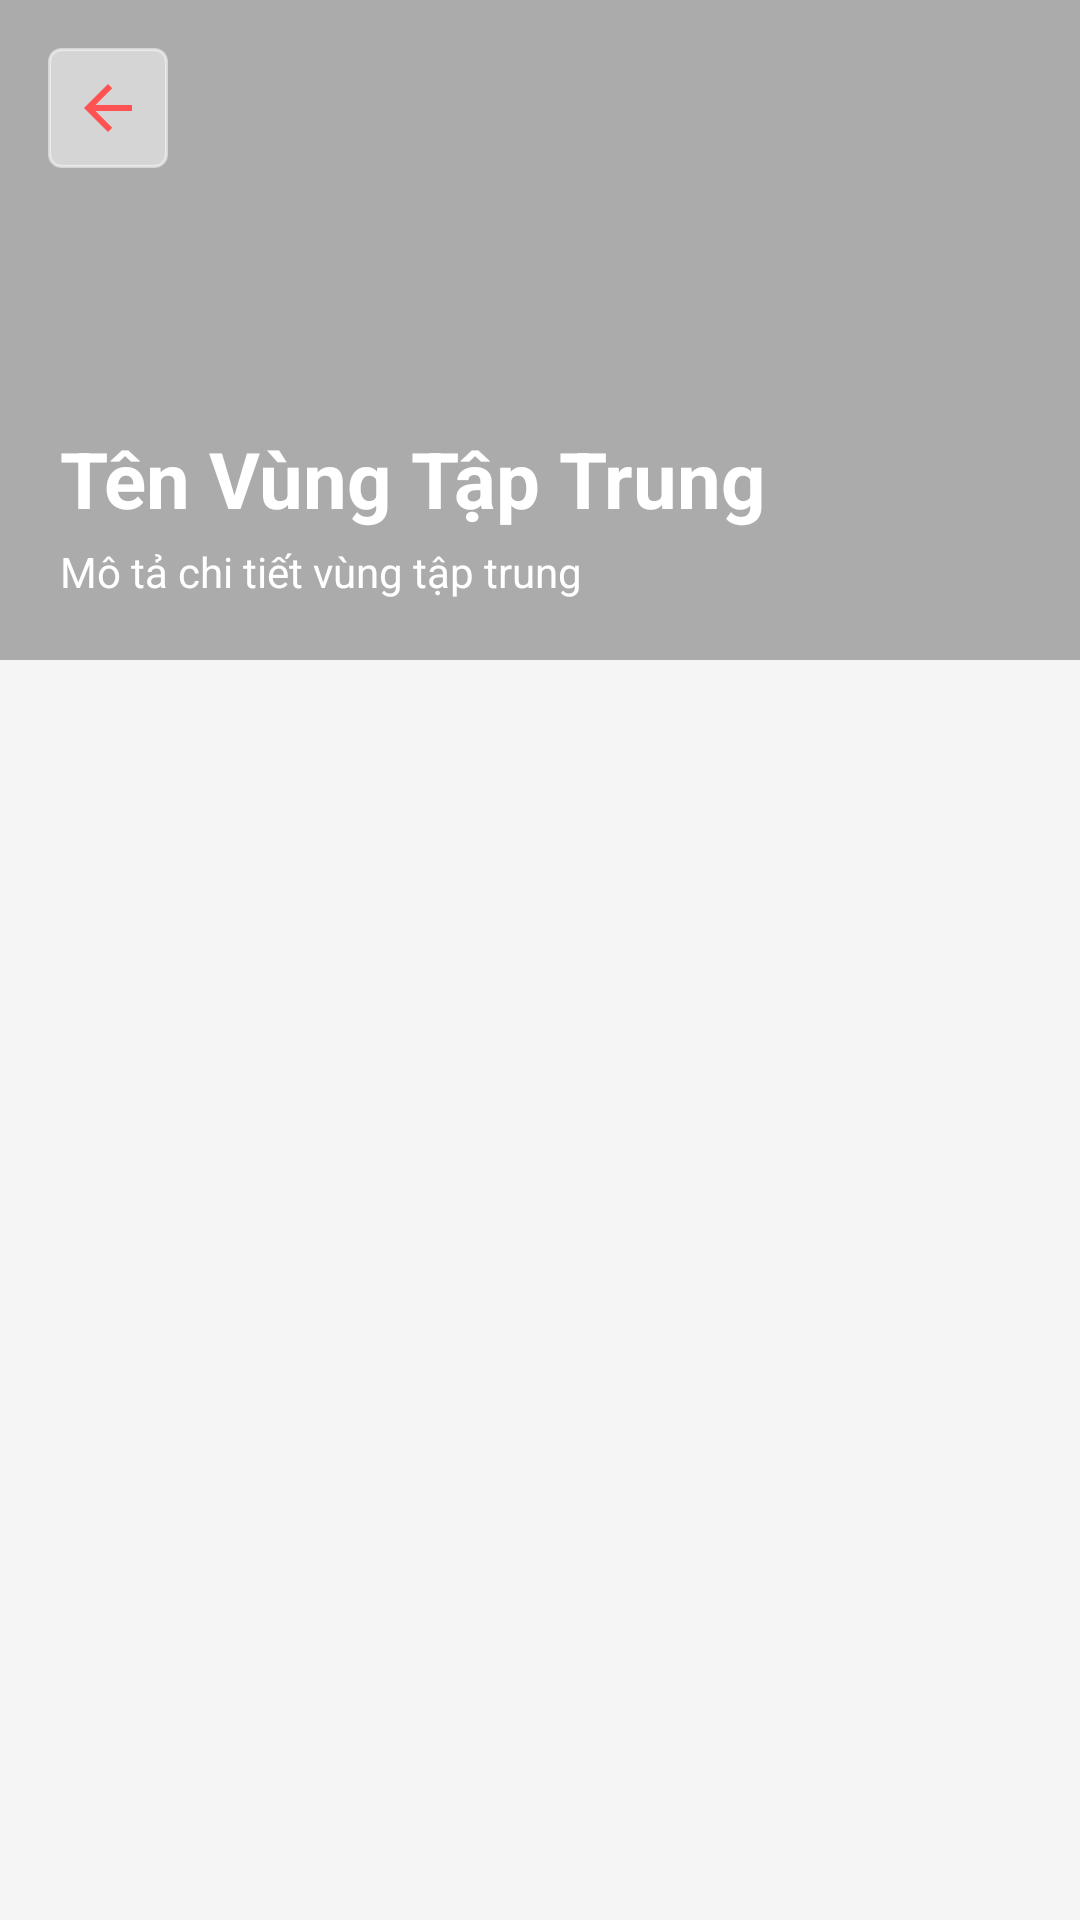

Reconstruct the res/layout file that produces this screen, plus the resources it refers to.
<!-- AndroidManifest.xml: application theme Theme.GymHome -->
<!-- res/layout/vungtaptrung.xml -->
<?xml version="1.0" encoding="utf-8"?>
<androidx.constraintlayout.widget.ConstraintLayout xmlns:android="http://schemas.android.com/apk/res/android"
    xmlns:app="http://schemas.android.com/apk/res-auto"
    xmlns:tools="http://schemas.android.com/tools"
    android:id="@+id/main"
    android:layout_width="match_parent"
    android:layout_height="match_parent"
    android:background="#F5F5F5"
    tools:context=".activity.VungTapTrung">

    <FrameLayout
        android:id="@+id/headerFrame"
        android:layout_width="match_parent"
        android:layout_height="220dp"
        app:layout_constraintTop_toTopOf="parent">

        <ImageView
            android:id="@+id/imgHinhAnhBaiTapLon"
            android:layout_width="match_parent"
            android:layout_height="match_parent"
            android:scaleType="centerCrop"
            tools:src="@drawable/ic_launcher_background" />

        <View
            android:layout_width="match_parent"
            android:layout_height="match_parent"
            android:background="#4D000000" />

        <ImageButton
            android:id="@+id/ibQuayLai"
            android:layout_width="40dp"
            android:layout_height="40dp"
            android:layout_margin="16dp"
            android:background="@drawable/border_background"
            android:backgroundTint="#80FFFFFF"
            android:padding="8dp"
            android:scaleType="fitCenter"
            app:srcCompat="@drawable/ic_back" />

        <LinearLayout
            android:layout_width="match_parent"
            android:layout_height="wrap_content"
            android:layout_gravity="bottom"
            android:layout_margin="20dp"
            android:orientation="vertical">

            <TextView
                android:id="@+id/tvTenVung"
                android:layout_width="wrap_content"
                android:layout_height="wrap_content"
                android:text="Tên Vùng Tập Trung"
                android:textColor="@android:color/white"
                android:textSize="26sp"
                android:textStyle="bold" />

            <TextView
                android:id="@+id/tvMoTa"
                android:layout_width="wrap_content"
                android:layout_height="wrap_content"
                android:layout_marginTop="4dp"
                android:text="Mô tả chi tiết vùng tập trung"
                android:textColor="@android:color/white"
                android:textSize="14sp" />
        </LinearLayout>
    </FrameLayout>

    <androidx.recyclerview.widget.RecyclerView
        android:id="@+id/rvBaiTapLon"
        android:layout_width="match_parent"
        android:layout_height="0dp"
        android:padding="16dp"
        android:clipToPadding="false"
        app:layout_constraintBottom_toBottomOf="parent"
        app:layout_constraintTop_toBottomOf="@+id/headerFrame" />

</androidx.constraintlayout.widget.ConstraintLayout>
<!-- resources referenced by this layout -->
<resources>
  <!-- drawable border_background (drawable) -->
  <?xml version="1.0" encoding="utf-8"?>
  <shape xmlns:android="http://schemas.android.com/apk/res/android"
      android:shape="rectangle">
      <stroke
          android:width="1dp"
          android:color="#CCCCCC" />
      <corners android:radius="4dp" />
      <padding
          android:left="16dp"
          android:top="16dp"
          android:right="16dp"
          android:bottom="16dp" />
  </shape>
  <!-- drawable ic_back (drawable) -->
  <?xml version="1.0" encoding="utf-8"?>
  <vector xmlns:android="http://schemas.android.com/apk/res/android"
      android:width="24dp"
      android:height="24dp"
      android:viewportWidth="24"
      android:viewportHeight="24">
      <path
          android:fillColor="@color/orange_main"
          android:pathData="M20,11H7.83l5.59,-5.59L12,4l-8,8 8,8 1.41,-1.41L7.83,13H20v-2z"/>
  </vector>
  <style name="Theme.GymHome" parent="Base.Theme.GymHome" />
  <color name="orange_main">#FF5252</color>
  <style name="Base.Theme.GymHome" parent="Theme.Material3.DayNight.NoActionBar">
          
          <item name="colorPrimary">@color/orange_main</item>
          <item name="android:statusBarColor">@color/orange_main</item>
          <item name="android:windowBackground">#F5F7FA</item>
      </style>
</resources>
